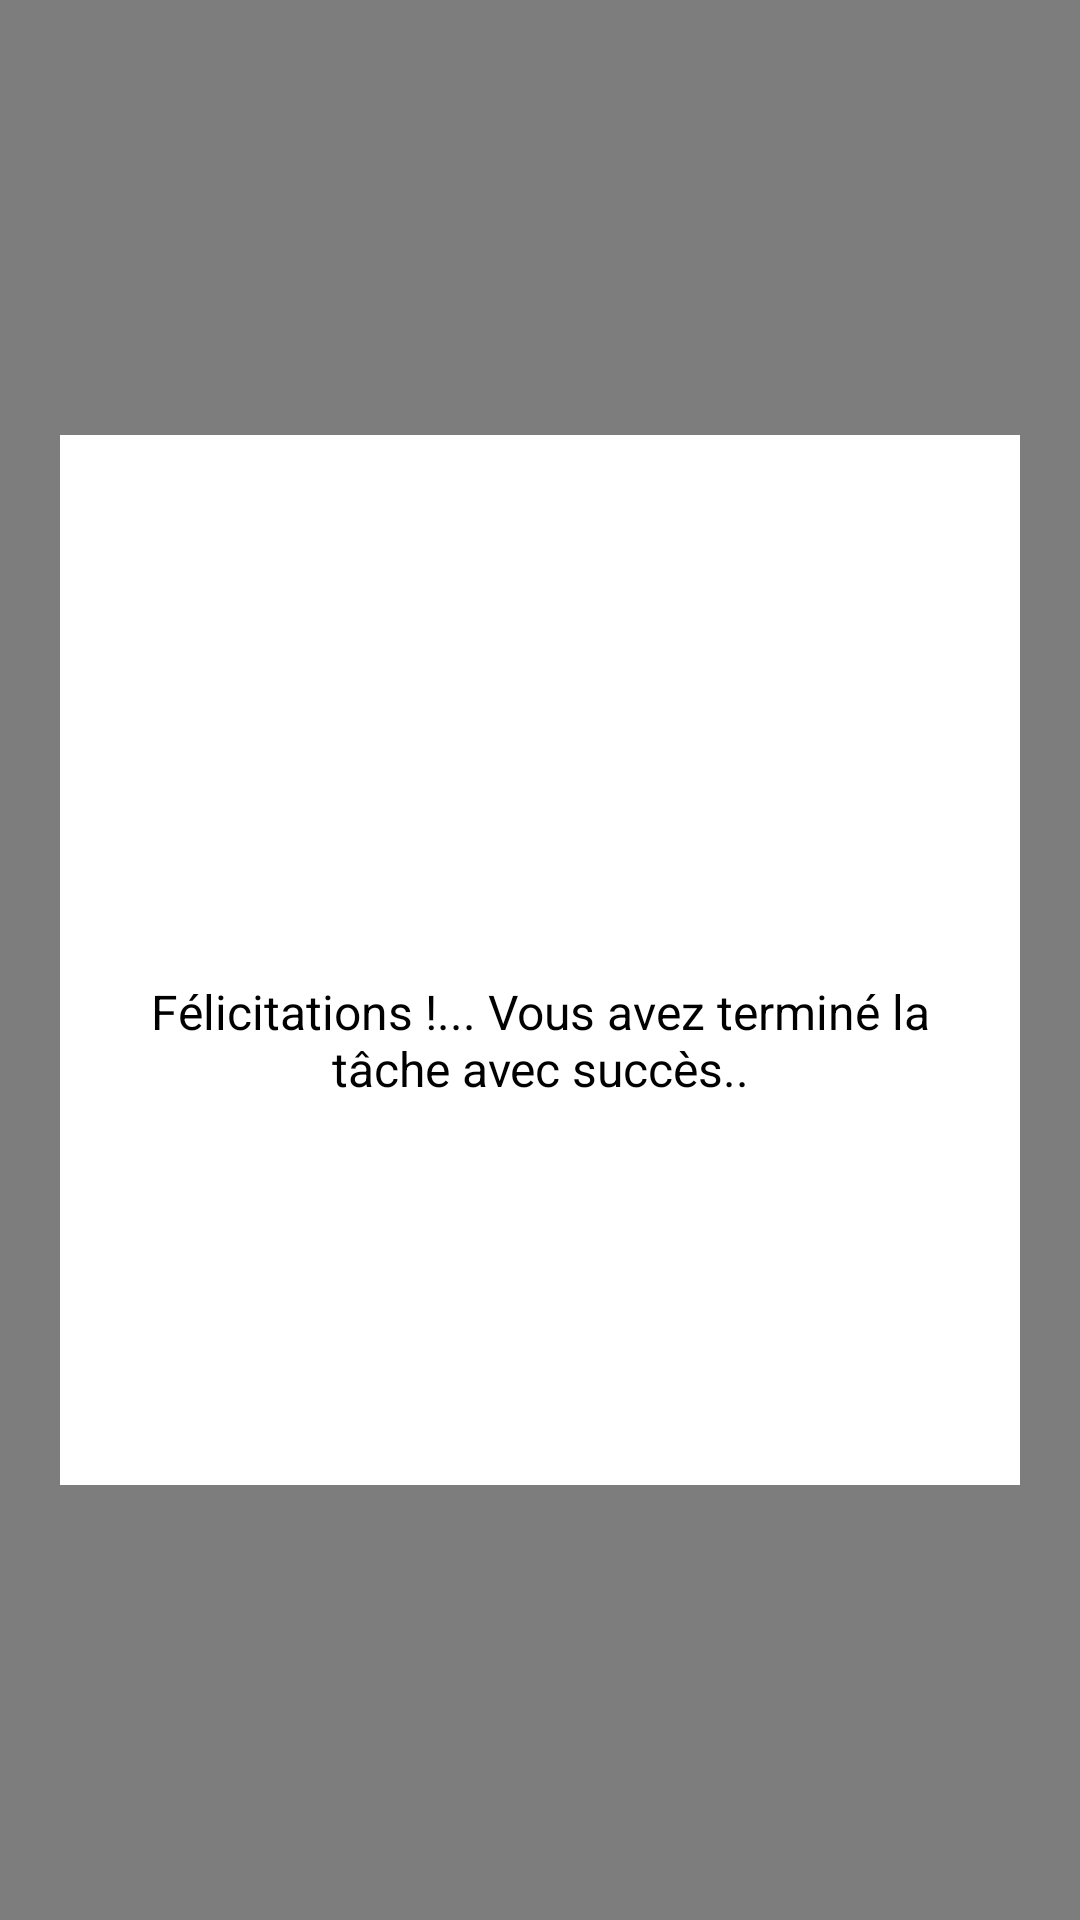

This screen was rendered from an Android layout file. Write that file and the resources it references.
<!-- AndroidManifest.xml: application theme AppTheme -->
<!-- res/layout/dialog_completed_theme.xml -->
<?xml version="1.0" encoding="utf-8"?>
<FrameLayout
    xmlns:android="http://schemas.android.com/apk/res/android"
    android:layout_width="match_parent"
    android:layout_height="match_parent">

    <View
        android:layout_width="match_parent"
        android:layout_height="match_parent"
        android:background="@android:color/black"
        android:alpha="0.5"/>

    <FrameLayout
        android:layout_width="match_parent"
        android:layout_height="350dp"
        android:layout_marginLeft="20dp"
        android:layout_marginRight="20dp"
        android:layout_gravity="center"
        android:background="@color/colorPrimary"
        android:orientation="vertical">

    <ImageView
        android:layout_width="match_parent"
        android:layout_height="200dp"
        android:id="@+id/completedImage"
        android:layout_gravity="center_horizontal"/>

        <LinearLayout
            android:layout_width="match_parent"
            android:layout_height="wrap_content"
            android:layout_gravity="bottom"
            android:layout_marginTop="30dp"
            android:orientation="vertical">

            <ImageView
                android:layout_width="80dp"
                android:layout_height="80dp"
                android:layout_gravity="center"
                android:background="@drawable/correct"/>

        <TextView
            android:layout_width="wrap_content"
            android:layout_height="wrap_content"
            android:textColor="@android:color/black"
            android:textSize="16sp"
            android:layout_marginTop="40dp"
            android:layout_marginLeft="20dp"
            android:layout_marginRight="20dp"
            android:textAlignment="center"
            android:text="@string/congrats_you_have_completed_the_task_successfully"/>

        <Button
            android:layout_width="match_parent"
            android:layout_height="wrap_content"
            android:id="@+id/closeButton"
            android:textSize="14sp"
            android:layout_marginLeft="30dp"
            android:layout_marginRight="30dp"
            android:layout_marginTop="50dp"
            android:background="@drawable/btn_background"
            android:textColor="@color/colorPrimary"
            android:text="Terminer"
            android:layout_marginBottom="30dp"
            android:textAllCaps="false"/>

        </LinearLayout>

    </FrameLayout>

</FrameLayout>
<!-- resources referenced by this layout -->
<resources>
  <color name="colorPrimary">#ffffff</color>
  <string name="congrats_you_have_completed_the_task_successfully">Félicitations !... Vous avez terminé la tâche avec succès..</string>
  <style name="AppTheme" parent="Theme.AppCompat.Light.NoActionBar">
          
          <item name="colorPrimary">@color/colorPrimary</item>
          <item name="colorPrimaryDark">@color/colorPrimaryDark</item>
          <item name="colorAccent">@color/colorAccent</item>
      </style>
  <color name="colorPrimaryDark">#ffffff</color>
  <color name="colorAccent">#4885ed</color>
</resources>
